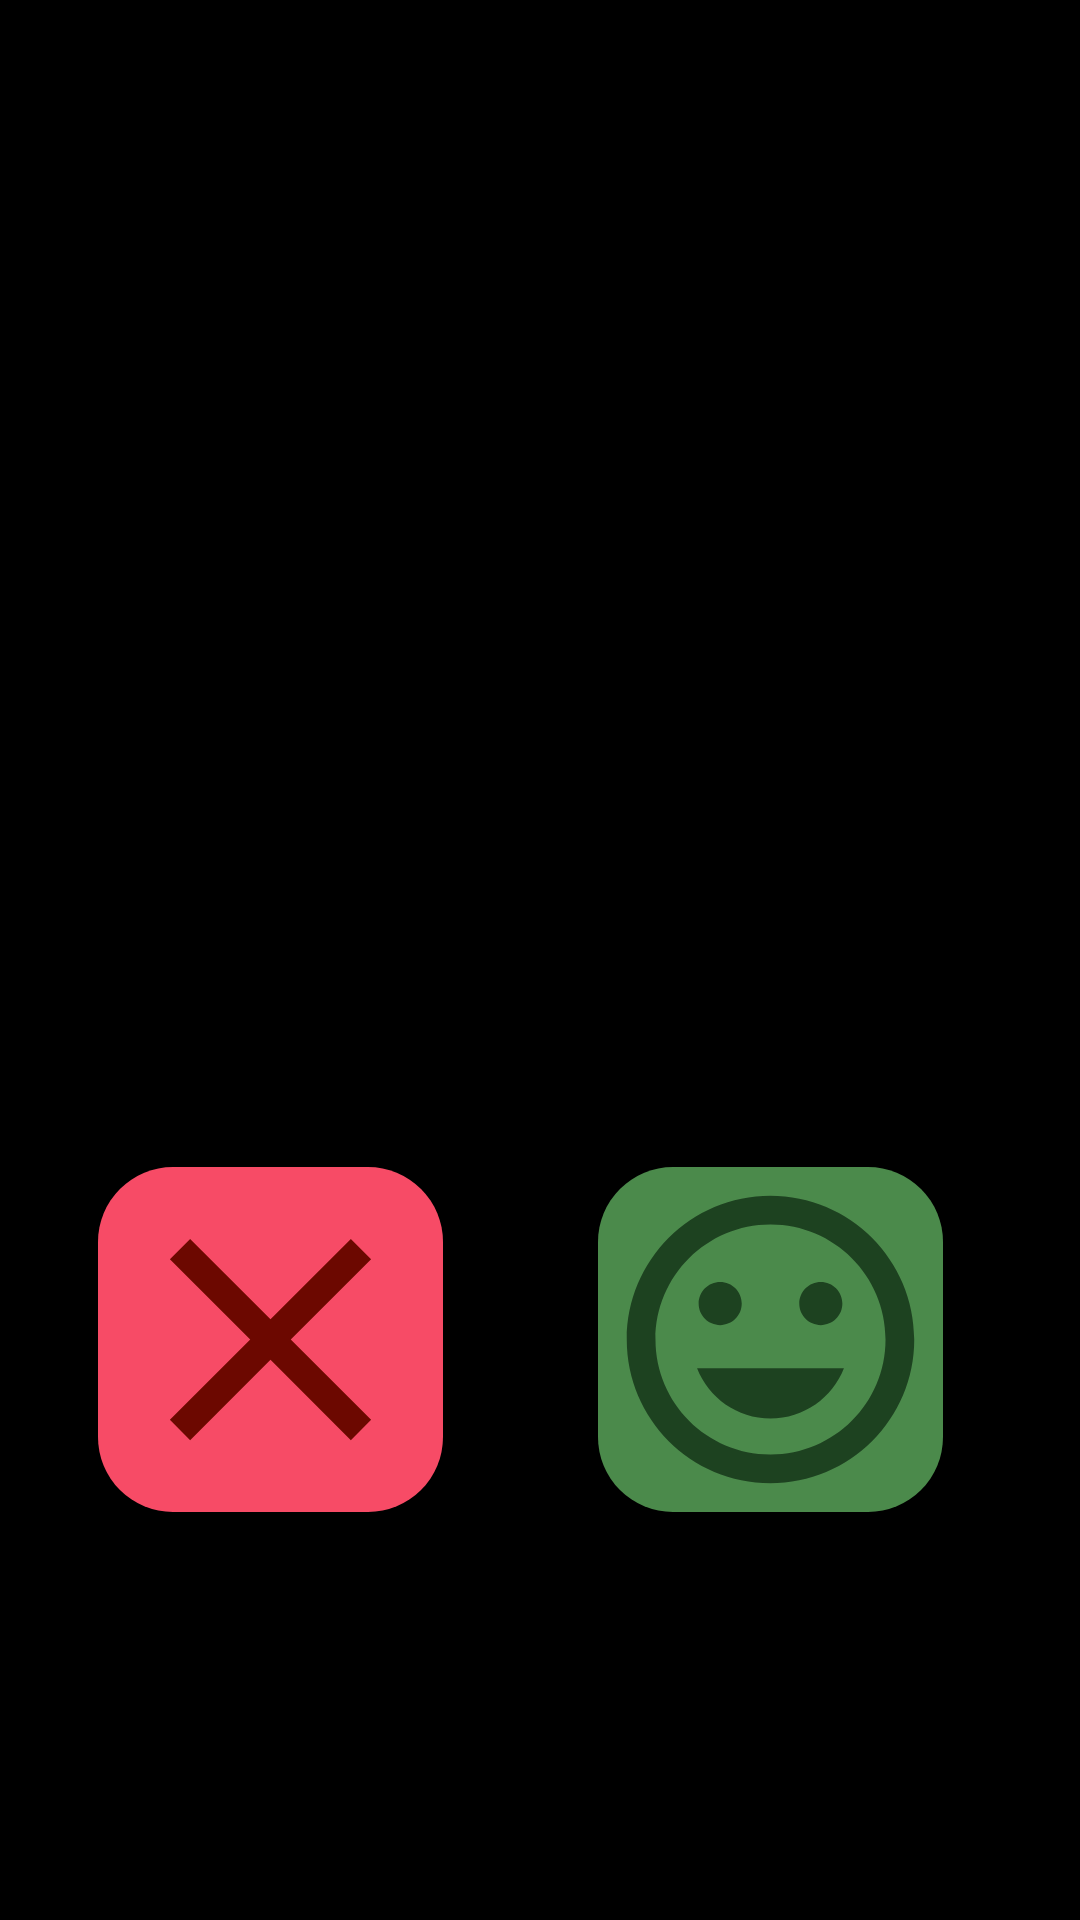

This screen was rendered from an Android layout file. Write that file and the resources it references.
<!-- AndroidManifest.xml: application theme AppTheme -->
<!-- res/layout/fragment_shuffle.xml -->
<?xml version="1.0" encoding="utf-8"?>
<androidx.constraintlayout.widget.ConstraintLayout xmlns:android="http://schemas.android.com/apk/res/android"
    xmlns:app="http://schemas.android.com/apk/res-auto"
    xmlns:tools="http://schemas.android.com/tools"
    android:layout_width="match_parent"
    android:layout_height="match_parent"
    android:gravity="center"
    tools:layout_editor_absoluteY="25dp">

    <androidx.recyclerview.widget.RecyclerView
        android:id="@+id/recyclerViewPosts"
        android:layout_width="406dp"
        android:layout_height="319dp"
        android:layout_marginTop="50dp"
        app:layoutManager="androidx.recyclerview.widget.LinearLayoutManager"
        app:layout_constraintEnd_toEndOf="parent"
        app:layout_constraintStart_toStartOf="parent"
        app:layout_constraintTop_toTopOf="parent">

    </androidx.recyclerview.widget.RecyclerView>

    <TextView
        android:id="@+id/textViewShuffleButtons"
        android:layout_width="413dp"
        android:layout_height="161dp"
        app:layout_constraintEnd_toEndOf="parent"
        app:layout_constraintStart_toStartOf="parent"
        app:layout_constraintTop_toBottomOf="@+id/recyclerViewPosts" />

    <Button
        android:id="@+id/buttonShuffleReject"
        android:layout_width="115dp"
        android:layout_height="115dp"
        android:layout_marginTop="20dp"
        android:layout_marginEnd="180dp"
        android:background="@drawable/round_red_reject"
        android:fontFamily="serif"
        android:textAlignment="center"
        android:textAppearance="@style/TextAppearance.AppCompat.Large"
        android:textSize="36sp"
        app:layout_constraintEnd_toEndOf="@+id/textViewShuffleButtons"
        app:layout_constraintStart_toStartOf="@+id/textViewShuffleButtons"
        app:layout_constraintTop_toBottomOf="@+id/recyclerViewPosts" />

    <Button
        android:id="@+id/buttonShuffleEngage"
        android:layout_width="115dp"
        android:layout_height="115dp"
        android:layout_marginStart="180dp"
        android:layout_marginTop="20dp"
        android:background="@drawable/round_greeny"
        android:fontFamily="serif"
        android:textSize="18sp"
        android:textStyle="bold"
        app:layout_constraintEnd_toEndOf="parent"
        app:layout_constraintStart_toStartOf="@+id/textViewShuffleButtons"
        app:layout_constraintTop_toBottomOf="@+id/recyclerViewPosts" />

</androidx.constraintlayout.widget.ConstraintLayout>
<!-- resources referenced by this layout -->
<resources>
  <!-- drawable round_greeny (drawable) -->
  <?xml version="1.0" encoding="utf-8"?>
  <layer-list xmlns:android="http://schemas.android.com/apk/res/android">
  
  <item>
      <shape xmlns:android="http://schemas.android.com/apk/res/android">
          <solid android:color="@color/colorDarkGreen"></solid>
          <corners android:radius="25dp"/>
      </shape>
  </item>
  <item>
      <vector android:height="24dp" android:tint="#1D4220"
          android:viewportHeight="24.0" android:viewportWidth="24.0"
          android:width="24dp" xmlns:android="http://schemas.android.com/apk/res/android">
          <path android:fillColor="#FF000000" android:pathData="M11.99,2C6.47,2 2,6.48 2,12s4.47,10 9.99,10C17.52,22 22,17.52 22,12S17.52,2 11.99,2zM12,20c-4.42,0 -8,-3.58 -8,-8s3.58,-8 8,-8 8,3.58 8,8 -3.58,8 -8,8zM15.5,11c0.83,0 1.5,-0.67 1.5,-1.5S16.33,8 15.5,8 14,8.67 14,9.5s0.67,1.5 1.5,1.5zM8.5,11c0.83,0 1.5,-0.67 1.5,-1.5S9.33,8 8.5,8 7,8.67 7,9.5 7.67,11 8.5,11zM12,17.5c2.33,0 4.31,-1.46 5.11,-3.5L6.89,14c0.8,2.04 2.78,3.5 5.11,3.5z"/>
      </vector>
  </item>
  </layer-list>
  <!-- drawable round_red_reject (drawable) -->
  <?xml version="1.0" encoding="utf-8"?>
  <layer-list xmlns:android="http://schemas.android.com/apk/res/android">
  
  <item>
      <shape xmlns:android="http://schemas.android.com/apk/res/android">
          <solid android:color="@color/colorRed"></solid>
          <corners android:radius="25dp"/>
      </shape>
  </item>
  <item>
      <vector android:height="24dp" android:tint="#6C0800"
          android:viewportHeight="24.0" android:viewportWidth="24.0"
          android:width="24dp" xmlns:android="http://schemas.android.com/apk/res/android">
          <path android:fillColor="#FF000000" android:pathData="M19,6.41L17.59,5 12,10.59 6.41,5 5,6.41 10.59,12 5,17.59 6.41,19 12,13.41 17.59,19 19,17.59 13.41,12z"/>
      </vector>
  </item>
  </layer-list>
  <style name="AppTheme" parent="Theme.AppCompat.Light.DarkActionBar">
          
          <item name="colorPrimary">@color/colorGrey</item>
          <item name="colorPrimaryDark">@color/colorBlack</item>
          <item name="colorAccent">@color/colorPurple</item>
          <item name="android:navigationBarColor">@color/colorBlack</item>
          <item name="android:windowBackground">@color/colorBlack</item>
          <item name="windowActionBar">false</item>
          <item name="windowNoTitle">true</item>
  
          <item name="android:windowActivityTransitions">true</item>
          <item name="android:windowContentTransitions">true</item>
          <item name="android:windowAllowEnterTransitionOverlap">true</item>
          <item name="android:windowAllowReturnTransitionOverlap">true</item>
      </style>
  <color name="colorDarkGreen">#4B8A4B</color>
  <color name="colorRed">#F74B66</color>
  <color name="colorGrey">#CCCCCC</color>
  <color name="colorBlack">#000000</color>
  <color name="colorPurple">#9999CC</color>
</resources>
